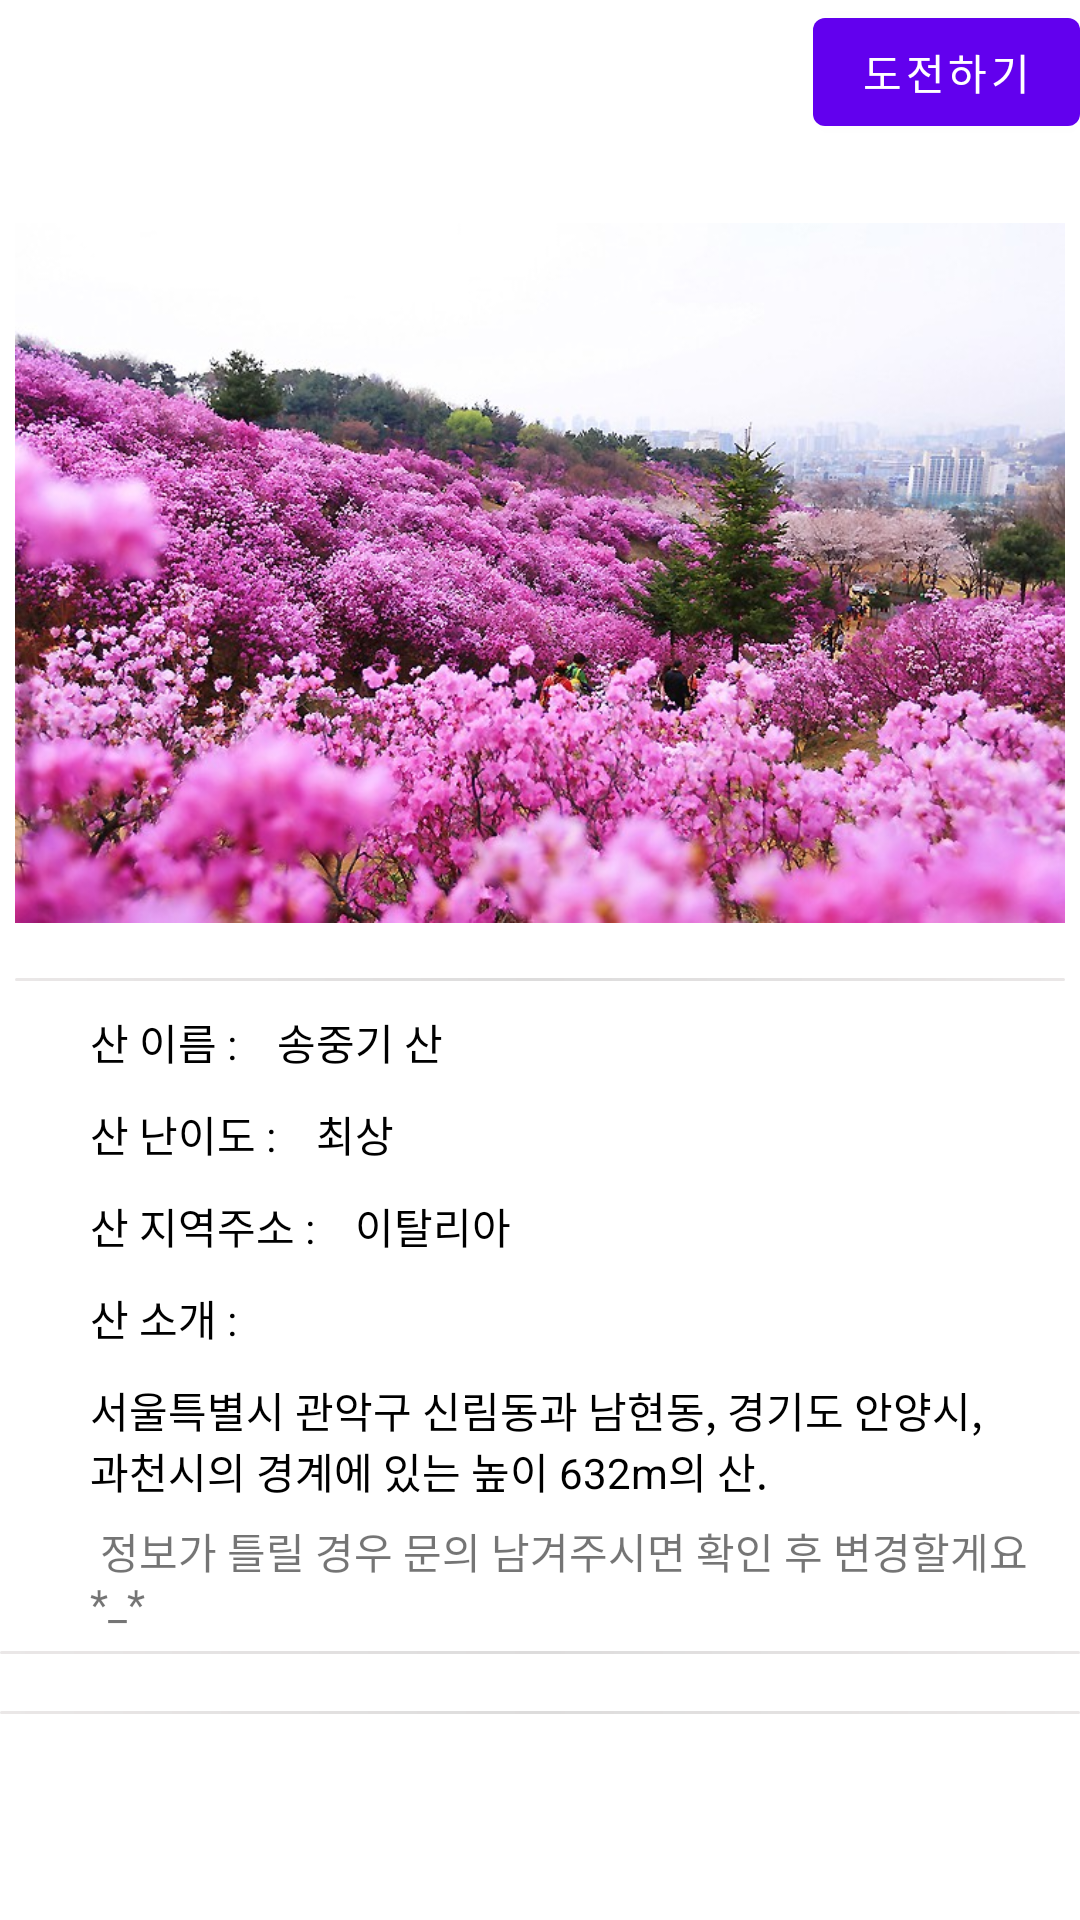

Android layout source for this screen:
<!-- AndroidManifest.xml: application theme Theme.111 -->
<!-- res/layout/activity_mountain_rcm_detail.xml -->
<?xml version="1.0" encoding="utf-8"?>
<androidx.constraintlayout.widget.ConstraintLayout xmlns:android="http://schemas.android.com/apk/res/android"
    xmlns:app="http://schemas.android.com/apk/res-auto"
    xmlns:tools="http://schemas.android.com/tools"
    android:layout_width="match_parent"
    android:layout_height="match_parent">

    <androidx.appcompat.widget.Toolbar
        android:id="@+id/bdtoolbar"
        android:layout_width="match_parent"
        android:layout_height="wrap_content"
        tools:ignore="MissingConstraints">

    </androidx.appcompat.widget.Toolbar>

    <Button
        android:id="@+id/run_mountain"
        android:layout_width="wrap_content"
        android:layout_height="wrap_content"
        android:src="@drawable/frog"
        android:text="도전하기"
        app:layout_constraintRight_toRightOf="parent"
        tools:ignore="MissingConstraints" />

    <LinearLayout
        android:id="@+id/empty0"
        android:layout_width="match_parent"
        android:layout_height="wrap_content"
        android:orientation="vertical"
        app:layout_constraintTop_toBottomOf="@id/bdtoolbar"
        tools:ignore="MissingConstraints">


        <LinearLayout
            android:id="@+id/ubd_li_id1"
            android:layout_width="match_parent"
            android:layout_height="wrap_content"
            android:gravity="center"
            tools:ignore="MissingConstraints">

            <ImageView
                android:id="@+id/m_d_image"
                android:layout_width="350dp"
                android:layout_height="270dp"
                android:src="@drawable/wonmi" />
        </LinearLayout>


        <LinearLayout
            android:layout_width="match_parent"
            android:layout_height="wrap_content"
            android:gravity="center"
            app:layout_constraintTop_toBottomOf="@+id/ubd_li_id1"
            tools:ignore="MissingConstraints">

            <View
                android:id="@+id/viewbfline3"
                android:layout_width="350dp"
                android:layout_height="1dp"
                android:background="@drawable/gradient"
                app:layout_constraintHorizontal_bias="0.0"
                app:layout_constraintLeft_toLeftOf="parent"
                app:layout_constraintRight_toRightOf="parent" />

        </LinearLayout>

        <LinearLayout
            android:id="@+id/ubd_li_id3"
            android:layout_width="match_parent"
            android:layout_height="wrap_content"
            android:orientation="horizontal"
            tools:ignore="MissingConstraints">

            <TextView
                android:layout_width="wrap_content"
                android:layout_height="wrap_content"
                android:layout_marginLeft="30dp"
                android:paddingTop="10dp"
                android:text="산 이름 : "
                android:textColor="@color/black"
                tools:ignore="MissingConstraints"></TextView>

            <TextView
                android:id="@+id/m_d_name"
                android:layout_width="wrap_content"
                android:layout_height="wrap_content"
                android:layout_marginLeft="10dp"
                android:paddingTop="10dp"
                android:text="송중기 산"
                android:textColor="@color/black"
                tools:ignore="MissingConstraints"></TextView>

        </LinearLayout>

        <LinearLayout
            android:id="@+id/ubd_li_id4"
            android:layout_width="match_parent"
            android:layout_height="wrap_content"
            tools:ignore="MissingConstraints">

            <TextView
                android:layout_width="wrap_content"
                android:layout_height="wrap_content"
                android:layout_marginLeft="30dp"
                android:paddingTop="10dp"
                android:text="산 난이도 : "
                android:textColor="@color/black"
                tools:ignore="MissingConstraints"></TextView>

            <TextView
                android:id="@+id/m_d_level"
                android:layout_width="wrap_content"
                android:layout_height="wrap_content"
                android:layout_marginLeft="10dp"
                android:paddingTop="10dp"
                android:text="최상"
                android:textColor="@color/black"
                tools:ignore="MissingConstraints"></TextView>

        </LinearLayout>

        <LinearLayout
            android:id="@+id/ubd_li_id5"
            android:layout_width="match_parent"
            android:layout_height="wrap_content"
            tools:ignore="MissingConstraints">

            <TextView
                android:layout_width="wrap_content"
                android:layout_height="wrap_content"
                android:layout_marginLeft="30dp"
                android:paddingTop="10dp"
                android:text="산 지역주소 : "
                android:textColor="@color/black"
                tools:ignore="MissingConstraints"></TextView>

            <TextView
                android:id="@+id/m_d_area"
                android:layout_width="wrap_content"
                android:layout_height="wrap_content"
                android:layout_marginLeft="10dp"
                android:paddingTop="10dp"
                android:text="이탈리아"
                android:textColor="@color/black"
                tools:ignore="MissingConstraints"></TextView>

        </LinearLayout>
        <LinearLayout
            android:layout_width="match_parent"
            android:layout_height="wrap_content">
            <TextView
                android:layout_width="wrap_content"
                android:layout_height="wrap_content"
                android:layout_marginLeft="30dp"
                android:paddingTop="10dp"
                android:text="산 소개 : "
                android:textColor="@color/black"
                tools:ignore="MissingConstraints"></TextView>


        </LinearLayout>

        <TextView
            android:id="@+id/m_explain"
            android:layout_width="wrap_content"
            android:layout_height="wrap_content"
            android:layout_marginLeft="30dp"
            android:layout_marginRight="30dp"
            android:paddingTop="10dp"
            android:text="서울특별시 관악구 신림동과 남현동, 경기도 안양시, 과천시의 경계에 있는 높이 632m의 산."
            android:textColor="@color/black"
            tools:ignore="MissingConstraints"></TextView>

        <LinearLayout
            android:id="@+id/ubd_li_id70"
            android:layout_width="match_parent"
            android:layout_height="50dp"
            tools:ignore="MissingConstraints">

            <TextView
                android:layout_width="wrap_content"
                android:layout_height="wrap_content"
                android:layout_gravity="center"
                android:layout_marginLeft="30dp"
                android:text=" 정보가 틀릴 경우 문의 남겨주시면 확인 후 변경할게요 *_* "></TextView>

        </LinearLayout>

        <LinearLayout
            android:id="@+id/ubd_li_id6"
            android:layout_width="match_parent"
            android:layout_height="20dp"
            tools:ignore="MissingConstraints">

            <View
                android:id="@+id/viewbfline2"
                android:layout_width="match_parent"
                android:layout_height="1dp"
                android:background="@drawable/gradient"
                android:paddingTop="10dp"
                app:layout_constraintHorizontal_bias="0.0"
                app:layout_constraintLeft_toLeftOf="parent"
                app:layout_constraintRight_toRightOf="parent" />

        </LinearLayout>



        <LinearLayout
            android:id="@+id/ubd_li_id8"
            android:layout_width="match_parent"
            android:layout_height="20dp"
            tools:ignore="MissingConstraints">

            <View
                android:id="@+id/viewbfline4"
                android:layout_width="match_parent"
                android:layout_height="1dp"
                android:background="@drawable/gradient"
                android:paddingTop="10dp"
                app:layout_constraintHorizontal_bias="0.0"
                app:layout_constraintLeft_toLeftOf="parent"
                app:layout_constraintRight_toRightOf="parent" />

        </LinearLayout>
    </LinearLayout>

</androidx.constraintlayout.widget.ConstraintLayout>
<!-- resources referenced by this layout -->
<resources>
  <!-- drawable frog: png bitmap (drawable-v24, 3671 bytes) -->
  <!-- drawable gradient (drawable-v24) -->
  <?xml version="1.0" encoding="utf-8"?>
  <shape
      xmlns:android="http://schemas.android.com/apk/res/android"
      android:shape="rectangle">
      <corners android:radius="20dp"/>
      <gradient
          android:angle="0"
          android:startColor="#EAE7E7"
          android:endColor="#EAE7E7"
          android:centerColor="#DDDCDC" />
  </shape>
  <!-- drawable wonmi: png bitmap (drawable-v24, 159885 bytes) -->
  <style name="Theme.111" parent="Theme.MaterialComponents.DayNight.DarkActionBar">
          
          <item name="colorPrimary">@color/purple_500</item>
          <item name="colorPrimaryVariant">@color/purple_700</item>
          <item name="colorOnPrimary">@color/white</item>
          
          <item name="colorSecondary">@color/teal_200</item>
          <item name="colorSecondaryVariant">@color/teal_700</item>
          <item name="colorOnSecondary">@color/black</item>
          
          <item name="android:statusBarColor">?attr/colorPrimaryVariant</item>
          
      </style>
  <!-- not gathered from this repository: default colours our renderer supplied (Android Studio template values) -->
  <color name="purple_500">#FF6200EE</color>
  <color name="purple_700">#FF3700B3</color>
  <color name="teal_200">#FF03DAC5</color>
  <color name="teal_700">#FF018786</color>
  <color name="black">#FF000000</color>
  <color name="white">#FFFFFFFF</color>
</resources>
